Labelled photos from "Chicken Rice", an image-classification folder in PeryGrey/DLW-Hackathon. The possible labels are: roasted, steamed.

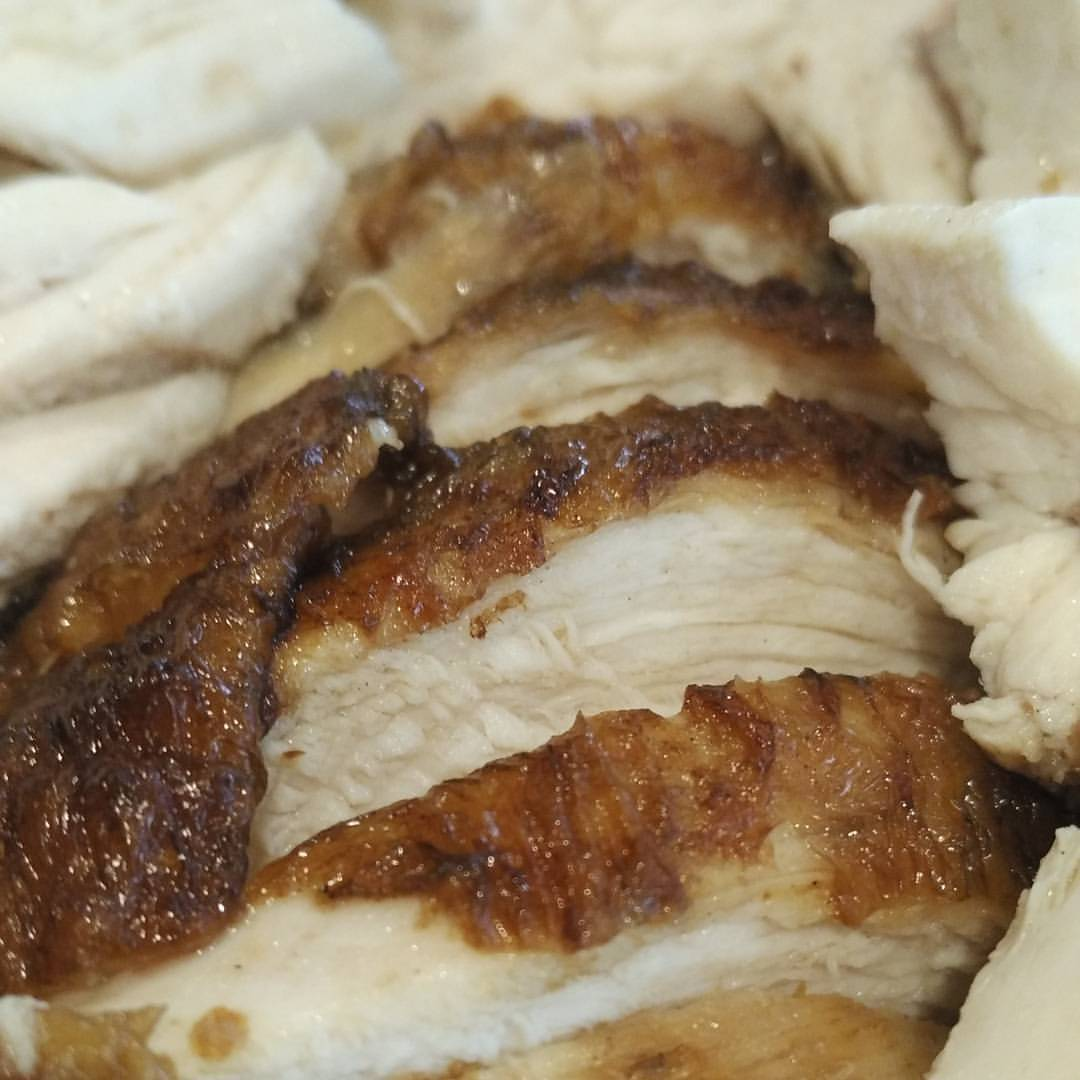
Label: roasted

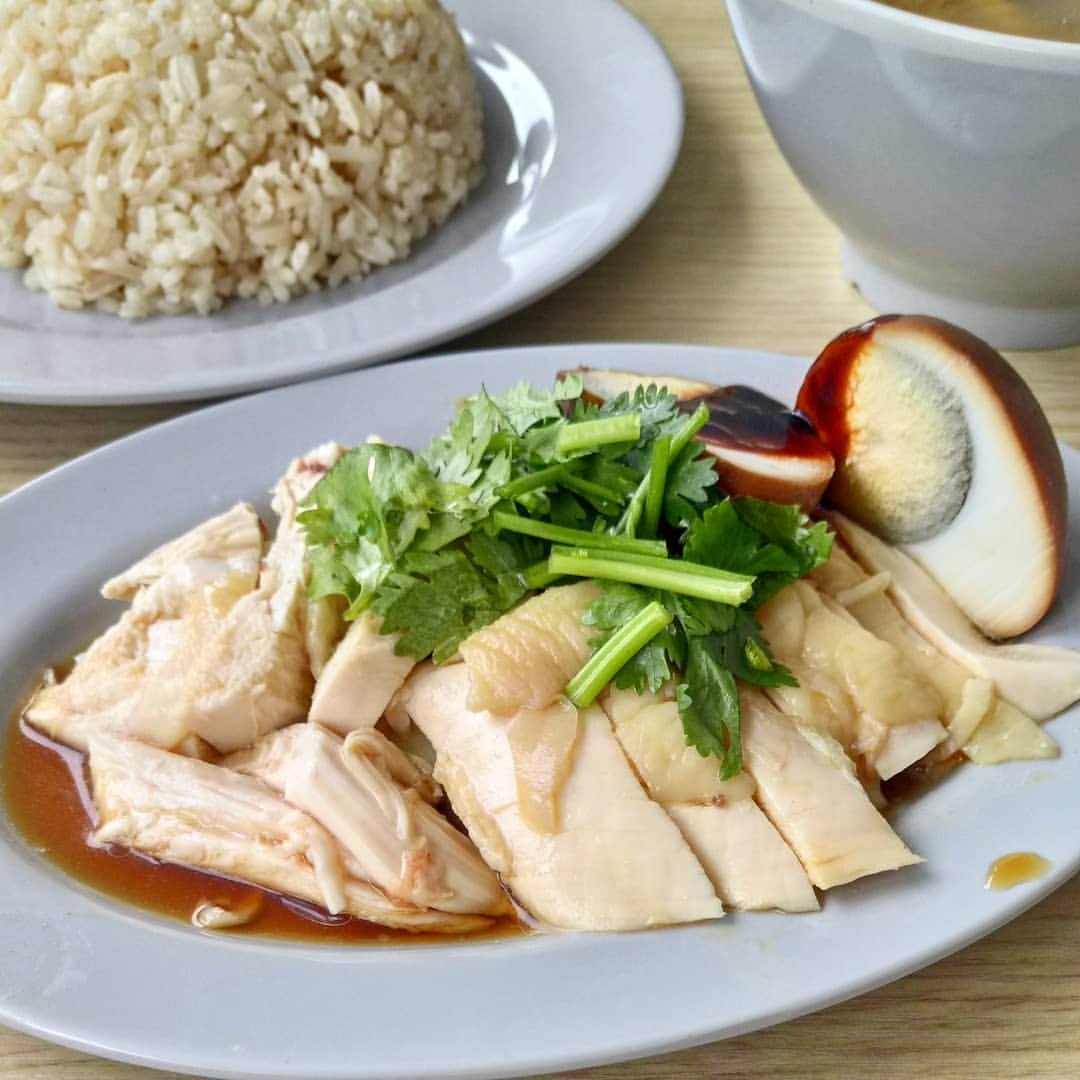
Label: steamed

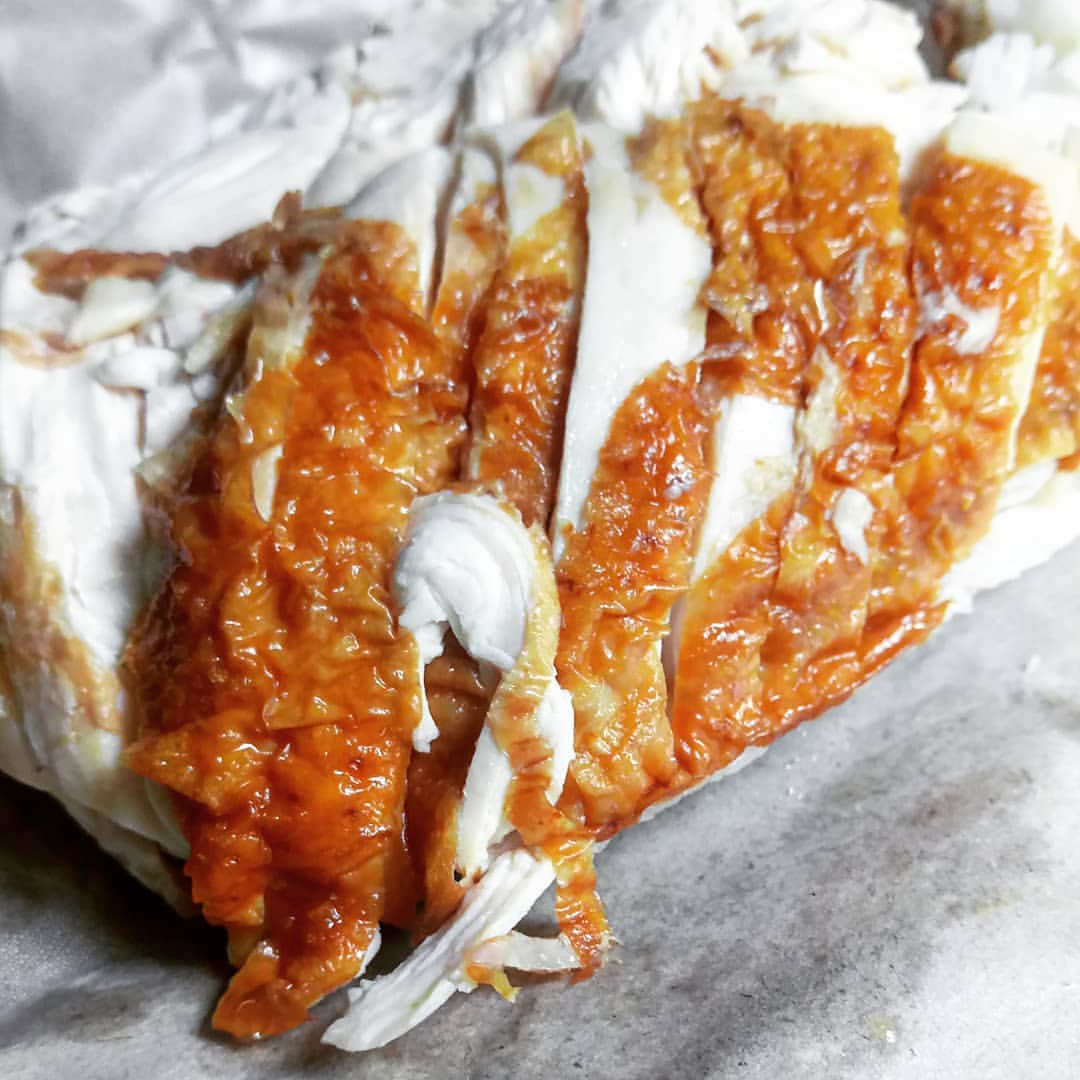
Label: roasted

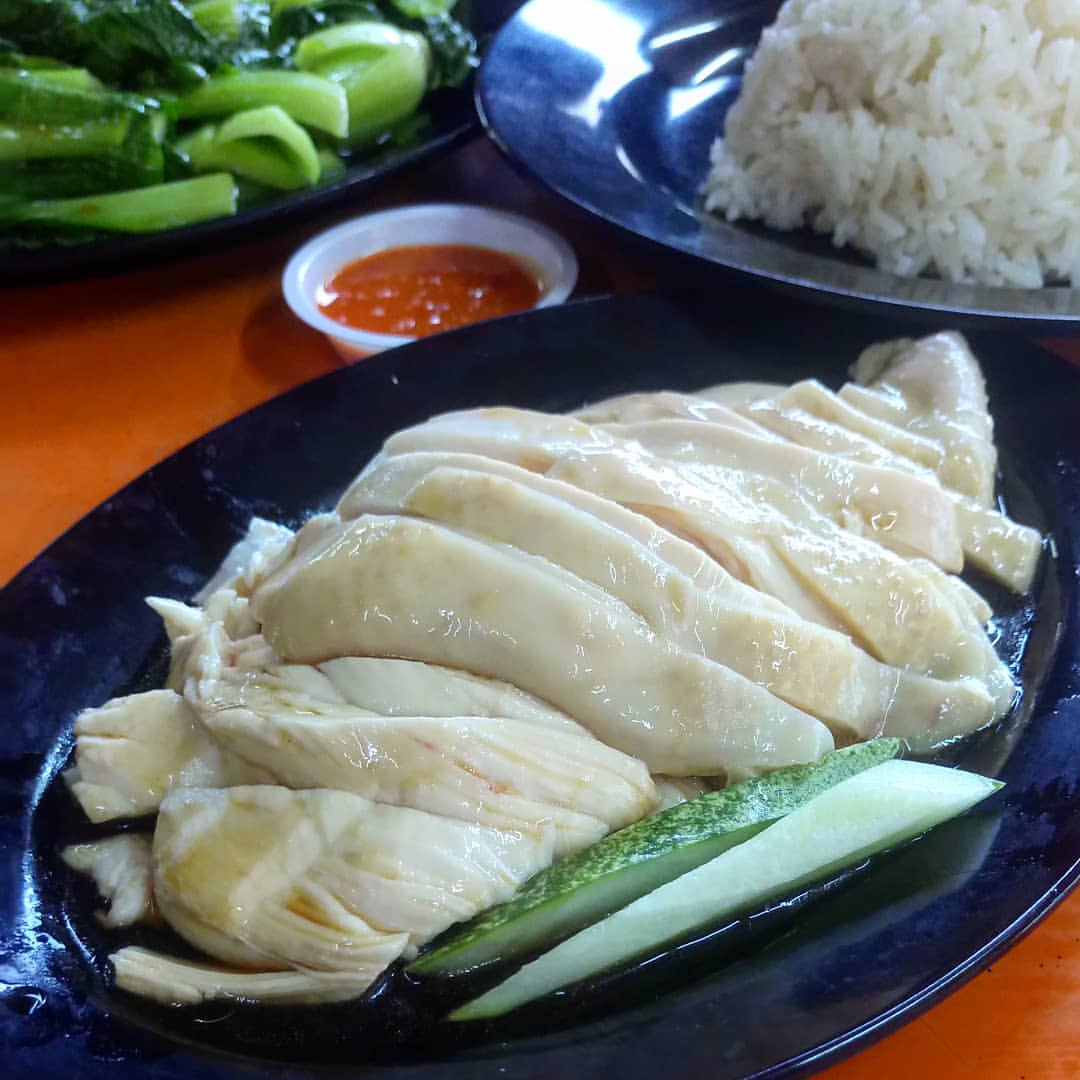
Label: steamed

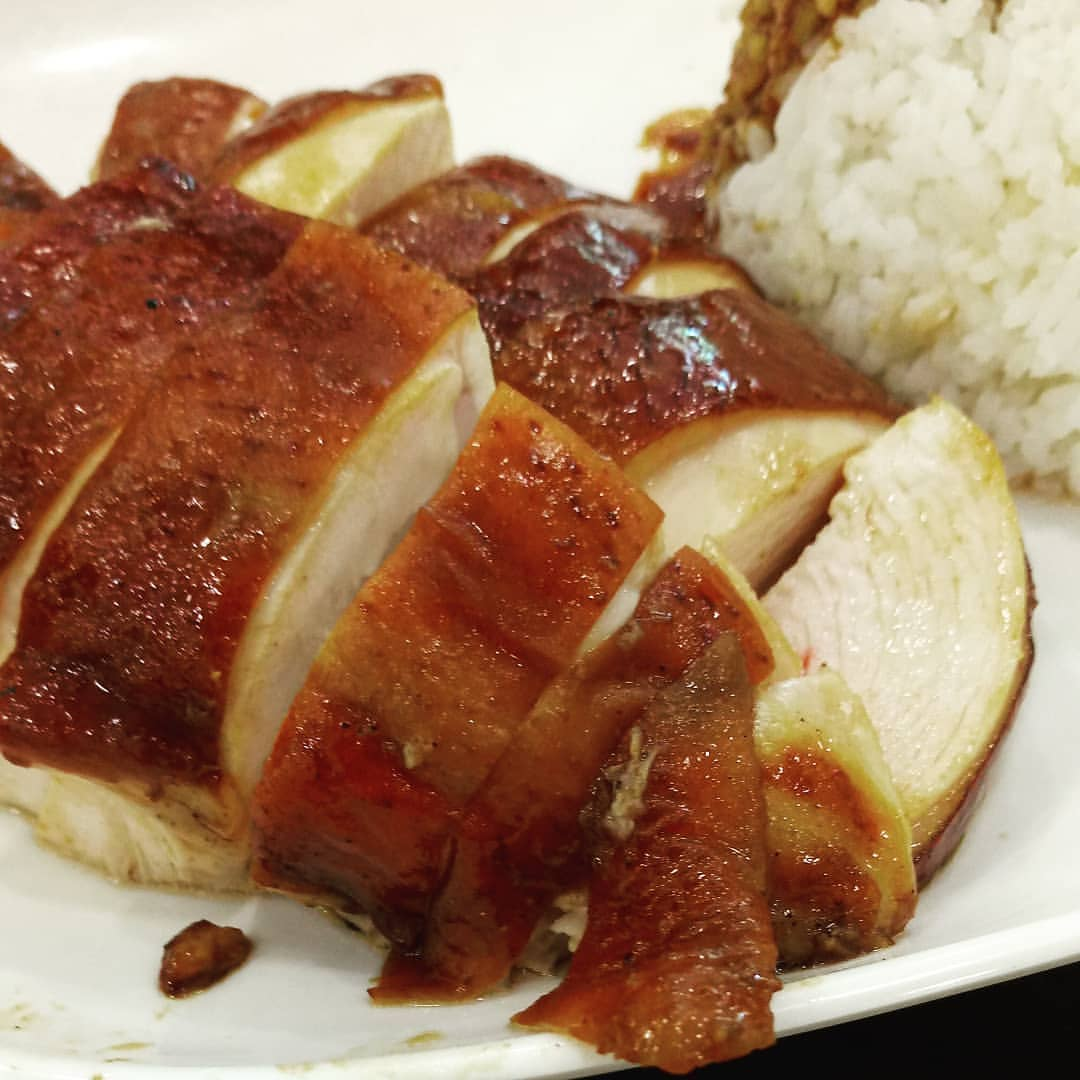
Label: roasted

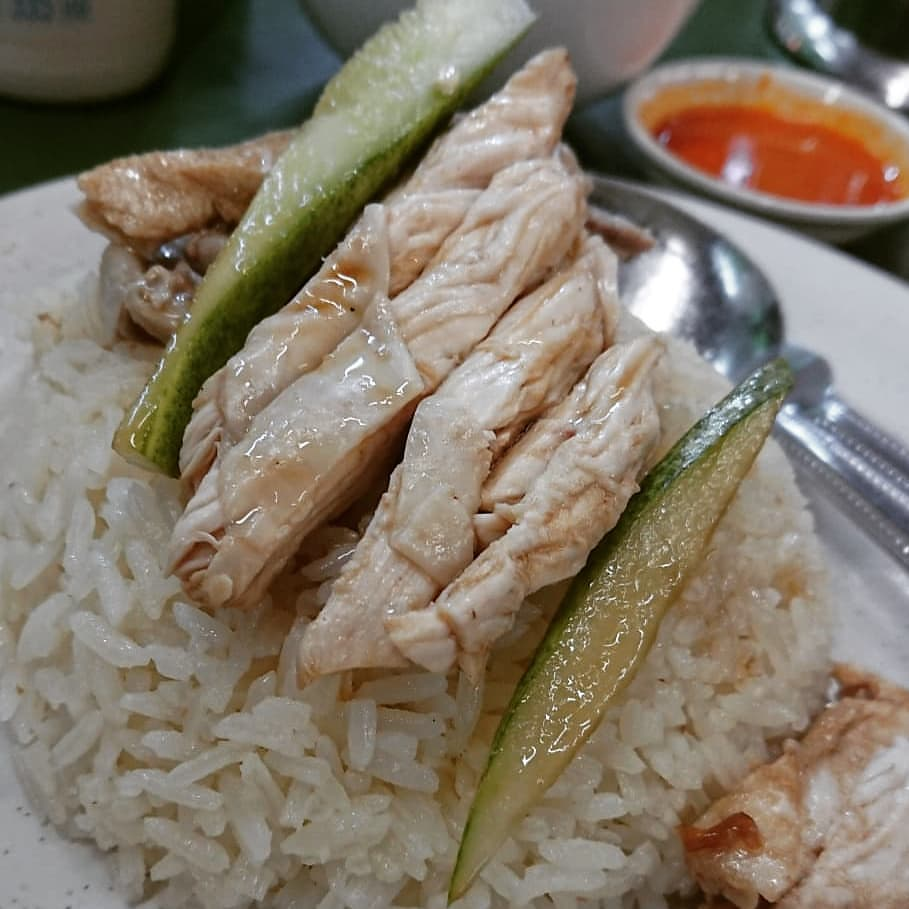
Label: steamed
